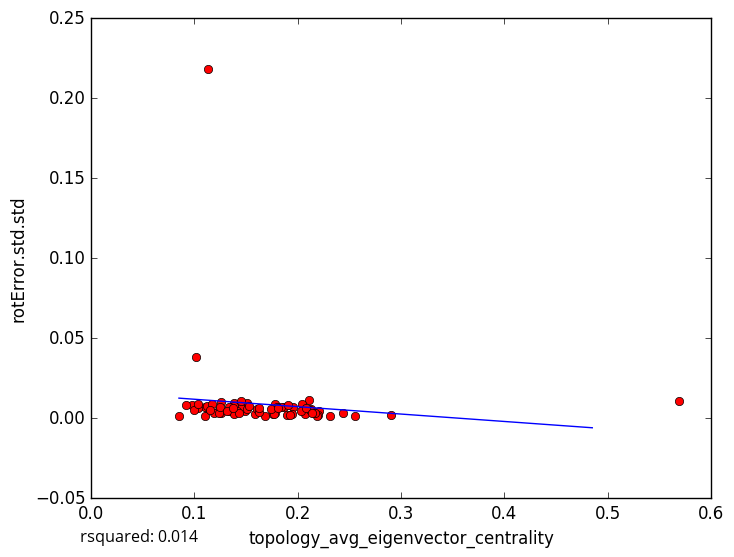

Data behind this chart, as committed beside it:
topology_avg_eigenvector_centrality, rotError.std.std
0.1132, 0.005708
0.1582, 0.002382
0.2209, 0.004438
0.2898, 0.002212
0.2553, 0.001249
0.1104, 0.006929
0.124, 0.005264
0.1454, 0.009163
0.1684, 0.001098
0.2193, 0.00182
0.2104, 0.01158
0.2071, 0.002426
0.2041, 0.008818
0.2182, 0.001569
0.2309, 0.001336
0.2154, 0.003303
0.1332, 0.004278
0.569, 0.01082
0.1124, 0.007361
0.1893, 0.002042
0.1171, 0.008829
0.1609, 0.005607
0.1507, 0.009645
0.1254, 0.01024
0.187, 0.006942
0.184, 0.007196
0.1951, 0.007297
0.1387, 0.009419
0.11, 0.00165
0.1185, 0.003273
0.126, 0.003441
0.1487, 0.004315
0.09769, 0.008207
0.1019, 0.03837
0.09175, 0.008
0.103, 0.006537
0.2438, 0.003
0.09964, 0.005333
0.1415, 0.006719
0.2028, 0.004806
0.1039, 0.008998
0.1775, 0.0088
0.1777, 0.003441
0.085, 0.001616
0.1451, 0.006461
0.115, 0.005121
0.138, 0.007726
0.1903, 0.008105
0.2125, 0.005962
0.1416, 0.004685
0.176, 0.002904
0.1797, 0.007272
0.1506, 0.005937
0.1241, 0.003169
0.1627, 0.003607
0.1526, 0.007603
0.1767, 0.002815
0.1384, 0.002956
0.1741, 0.005879
0.2116, 0.004924
... 18 more rows
